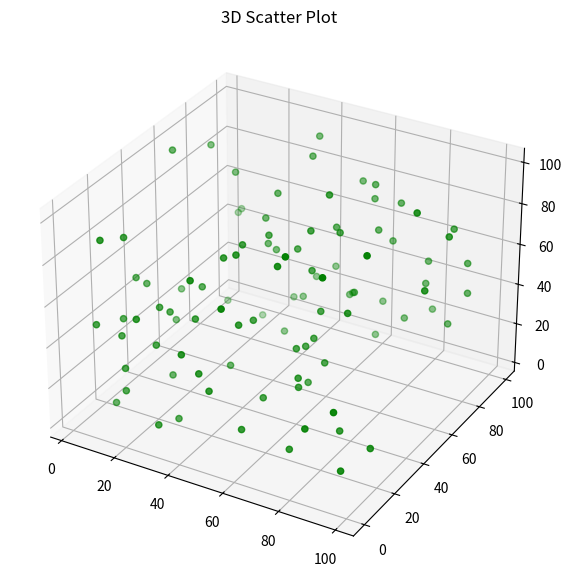
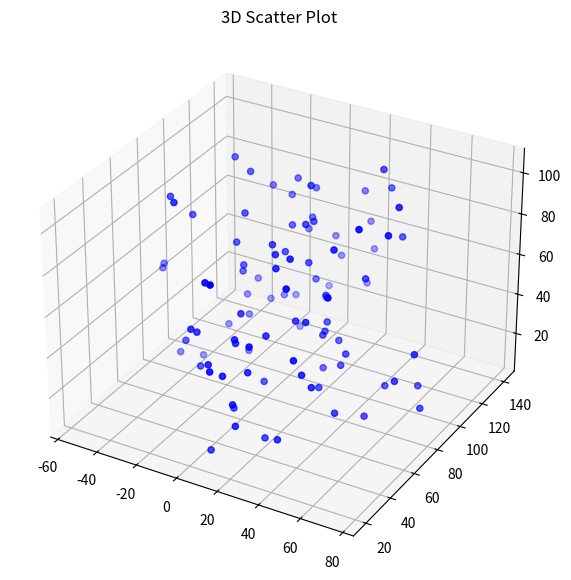
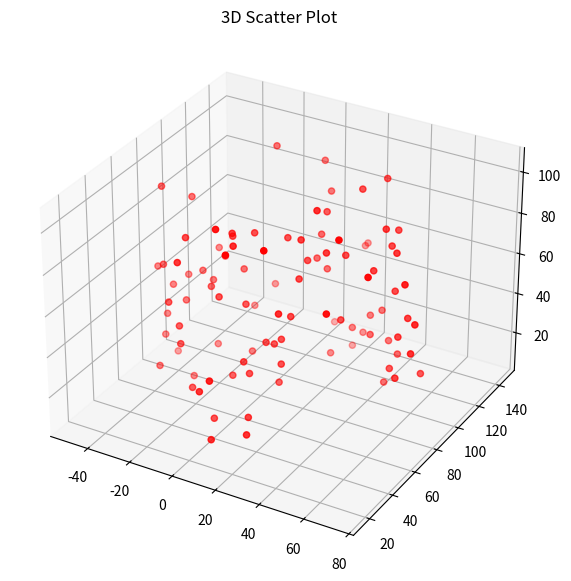

Python code for these plots, in order:
import numpy as np
from mpl_toolkits import mplot3d
import matplotlib.pyplot as plt

### TO DO: Code to generate test dataset
def generate_initial_points(num_points):
    initial_points = np.random.rand(num_points, 3) * 100 # Points in a 100 x 100 x 100 cube
    return initial_points

def generate_transformed_points(initial_points, rotation_matrix, translation_vector):
    transformed_points = np.dot(initial_points, rotation_matrix.T) + translation_vector
    return transformed_points

def generate_rotation_matrix(angle):
    cos_angle = np.cos(angle)
    sin_angle = np.sin(angle)
    rotation_matrix = np.array([
        [cos_angle, -sin_angle, 0],
        [sin_angle, cos_angle, 0],
        [0, 0, 1]])
    
    return rotation_matrix

def plot_points(points, color):
    fig = plt.figure(figsize = (10, 7))
    ax = plt.axes(projection ="3d")

    x = points[:, 0]
    y = points[:, 1]
    z = points[:, 2]
    
    ax.scatter3D(x, y, z,  color = color)
    plt.title("3D Scatter Plot")
    
    plt.show() 

num_points = 100
initial_points = generate_initial_points(num_points)
angle = np.pi/4
rotation_matrix = generate_rotation_matrix(angle)
translation_vector = np.array([12, 10, 5])
transformed_points = generate_transformed_points(initial_points, rotation_matrix, translation_vector)

x_n = initial_points
y_n = transformed_points

plot_points(x_n, "green")
plot_points(y_n, "blue")

y_0 = np.mean(y_n , axis = 0)
x_0 = np.mean(x_n, axis = 0)

a = y_n - y_0
print(a.shape)

H = (y_n - y_0).T @ (x_n - x_0)
print((y_n - y_0).shape)

U, S, V_T = np.linalg.svd(H)

D = np.diag(S)

R = V_T.T @ U.T
t = y_0 - np.dot(R , x_0)

print(rotation_matrix)
print(f'The rotation matrix is {R} ; translation vector is {t}')

predicted_points = generate_transformed_points(x_n, R, t)
plot_points(predicted_points, "red")